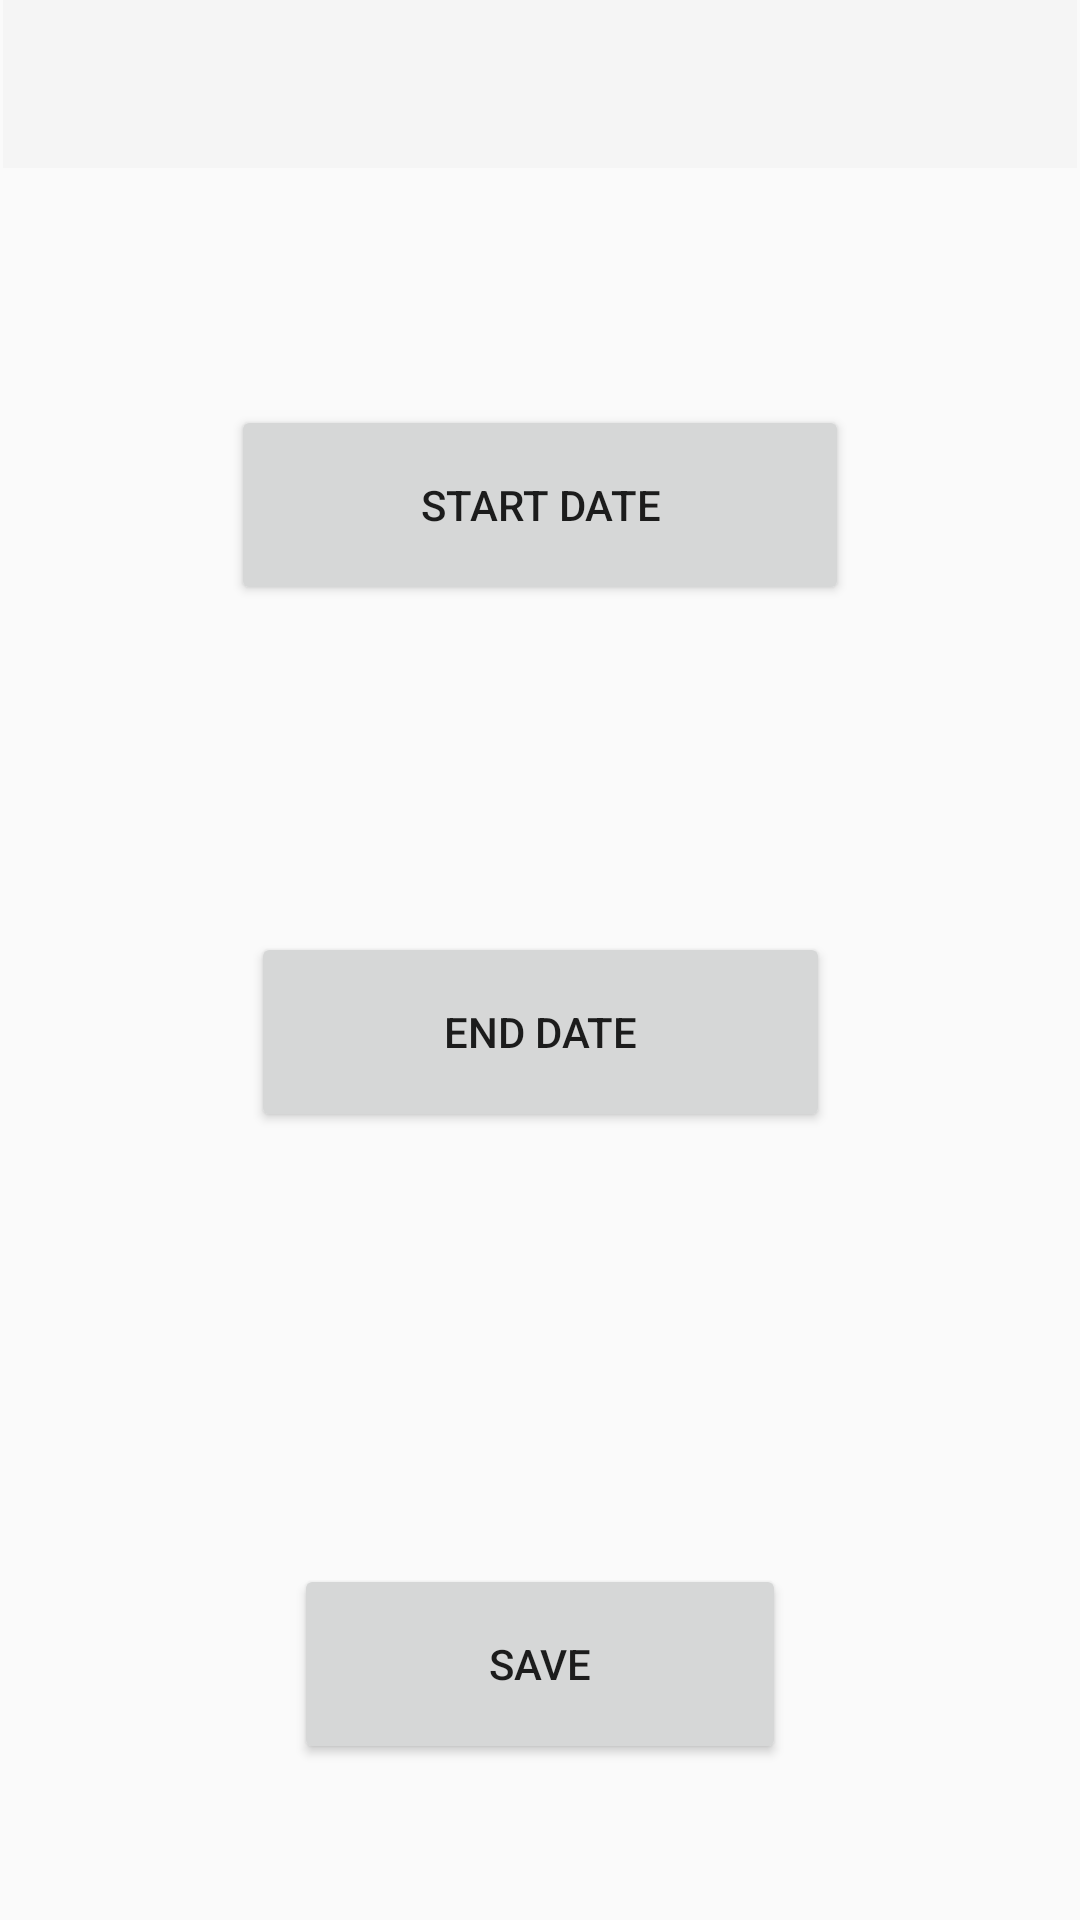

Here is an Android app screen rendered from its layout file. Give the layout XML and the strings, colors and styles it references.
<!-- AndroidManifest.xml: activity theme Theme.AppCompat.Light.NoActionBar -->
<!-- res/layout/activity_settings.xml -->
<?xml version="1.0" encoding="utf-8"?>
<androidx.constraintlayout.widget.ConstraintLayout xmlns:android="http://schemas.android.com/apk/res/android"
    xmlns:app="http://schemas.android.com/apk/res-auto"
    xmlns:tools="http://schemas.android.com/tools"
    android:layout_width="match_parent"
    android:layout_height="match_parent"
    tools:context=".SettingsActivity">

    <Button
        android:id="@+id/endDatebutton"
        android:layout_width="193dp"
        android:layout_height="0dp"
        android:layout_marginBottom="44dp"
        android:gravity="center"
        android:text="End Date"
        app:layout_constraintBottom_toTopOf="@+id/endDatetextView"
        app:layout_constraintEnd_toEndOf="parent"
        app:layout_constraintStart_toStartOf="parent"
        app:layout_constraintTop_toBottomOf="@+id/startDatetextView" />

    <androidx.appcompat.widget.Toolbar
        android:id="@+id/Settingstoolbar"
        android:layout_width="0dp"
        android:layout_height="wrap_content"
        android:layout_marginStart="1dp"
        android:layout_marginEnd="1dp"
        android:layout_marginBottom="79dp"
        android:background="?attr/colorPrimary"
        android:minHeight="?attr/actionBarSize"
        android:theme="?attr/actionBarTheme"
        app:layout_constraintBottom_toTopOf="@+id/startDatebutton"
        app:layout_constraintEnd_toEndOf="parent"
        app:layout_constraintStart_toStartOf="parent"
        app:layout_constraintTop_toTopOf="parent" />

    <Button
        android:id="@+id/startDatebutton"
        android:layout_width="206dp"
        android:layout_height="0dp"
        android:layout_marginBottom="26dp"
        android:gravity="center"
        android:text="Start Date"
        app:layout_constraintBottom_toTopOf="@+id/startDatetextView"
        app:layout_constraintEnd_toEndOf="parent"
        app:layout_constraintStart_toStartOf="parent"
        app:layout_constraintTop_toBottomOf="@+id/Settingstoolbar" />

    <TextView
        android:id="@+id/startDatetextView"
        android:layout_width="0dp"
        android:layout_height="0dp"
        android:layout_marginStart="67dp"
        android:layout_marginEnd="67dp"
        android:layout_marginBottom="16dp"
        android:gravity="center"
        android:textSize="24sp"
        app:layout_constraintBottom_toTopOf="@+id/endDatebutton"
        app:layout_constraintEnd_toEndOf="parent"
        app:layout_constraintStart_toStartOf="parent"
        app:layout_constraintTop_toBottomOf="@+id/startDatebutton" />

    <TextView
        android:id="@+id/endDatetextView"
        android:layout_width="0dp"
        android:layout_height="0dp"
        android:layout_marginStart="67dp"
        android:layout_marginEnd="67dp"
        android:layout_marginBottom="33dp"
        android:gravity="center"
        android:textSize="24sp"
        app:layout_constraintBottom_toTopOf="@+id/savebutton"
        app:layout_constraintEnd_toEndOf="parent"
        app:layout_constraintStart_toStartOf="parent"
        app:layout_constraintTop_toBottomOf="@+id/endDatebutton" />

    <Button
        android:id="@+id/savebutton"
        android:layout_width="164dp"
        android:layout_height="0dp"
        android:layout_marginBottom="52dp"
        android:gravity="center"
        android:text="Save"
        app:layout_constraintBottom_toBottomOf="parent"
        app:layout_constraintEnd_toEndOf="parent"
        app:layout_constraintStart_toStartOf="parent"
        app:layout_constraintTop_toBottomOf="@+id/endDatetextView" />

</androidx.constraintlayout.widget.ConstraintLayout>
<!-- resources referenced by this layout -->
<resources>

</resources>
